Run: headless pygame with SDL's dummy video driver; simulated clock (each Clock.tick advances the game by its frame time, no real sleeping); random seed 0; keys injected as events and as key.get_pressed() state; no mouse input.
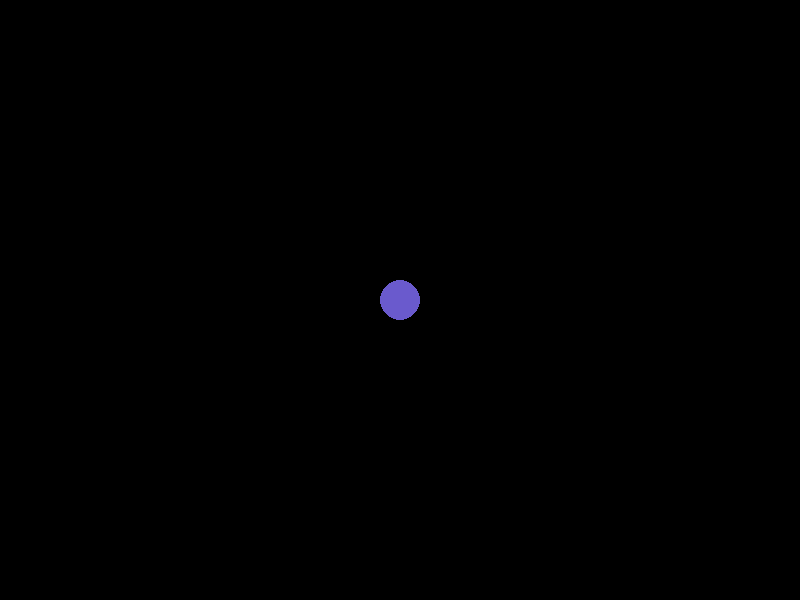
Frame 1 of 4 · flips 1–60 · no input
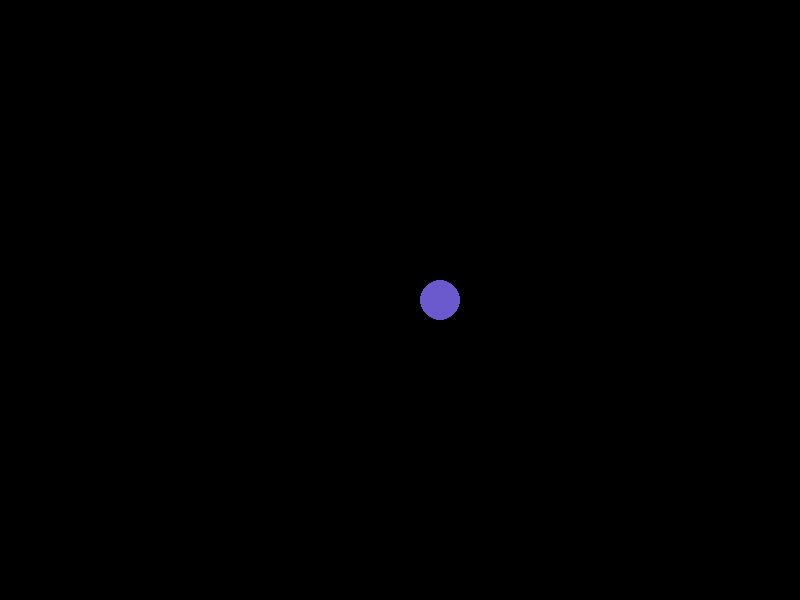
Frame 2 of 4 · flips 61–180 · tapped SPACE, RETURN · held RIGHT (→), D
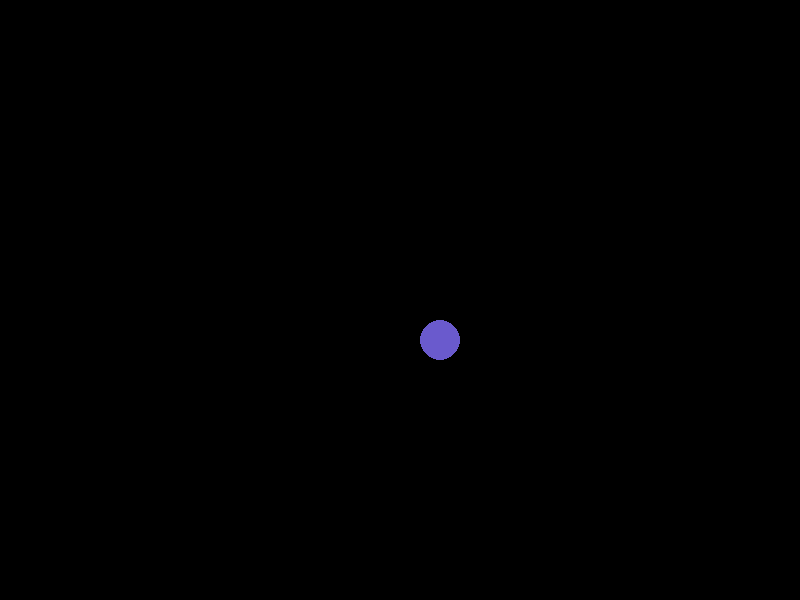
Frame 3 of 4 · flips 181–300 · held DOWN (↓), S
Frame 4 of 4 · flips 301–420 · held LEFT (←), A, UP (↑), W · screen same as frame 1, image omitted

The pygame program that drew these frames:

# # ===== Inicialização =====
# # ----- Importa e inicia pacotes
import pygame

pygame.init()

LARGURA = 800
ALTURA = 600
window = pygame.display.set_mode((LARGURA, ALTURA))
pygame.display.set_caption('Hello World!')


raio = 20
diametro = raio * 2
x = LARGURA // 2
y = ALTURA // 2
# ----- Inicia estruturas de dados

game = True
while game:
    # ----- Trata eventos
    for event in pygame.event.get():
        # ----- Verifica consequências
        if event.type == pygame.QUIT:
            game = False

        if event.type == pygame.KEYDOWN:
            if event.key == pygame.K_w:
                y -= diametro
            if event.key == pygame.K_s:
                y += diametro
            if event.key == pygame.K_a:
                x -= diametro
            if event.key == pygame.K_d:
                x += diametro

    x = max(raio, min(LARGURA - raio, x))
    y = max(raio, min(ALTURA - raio, y))

    # ----- Gera saídas
    window.fill((0,0,0))
    pygame.draw.circle(window, (106,90,205), (x, y), raio)
    pygame.display.update()
